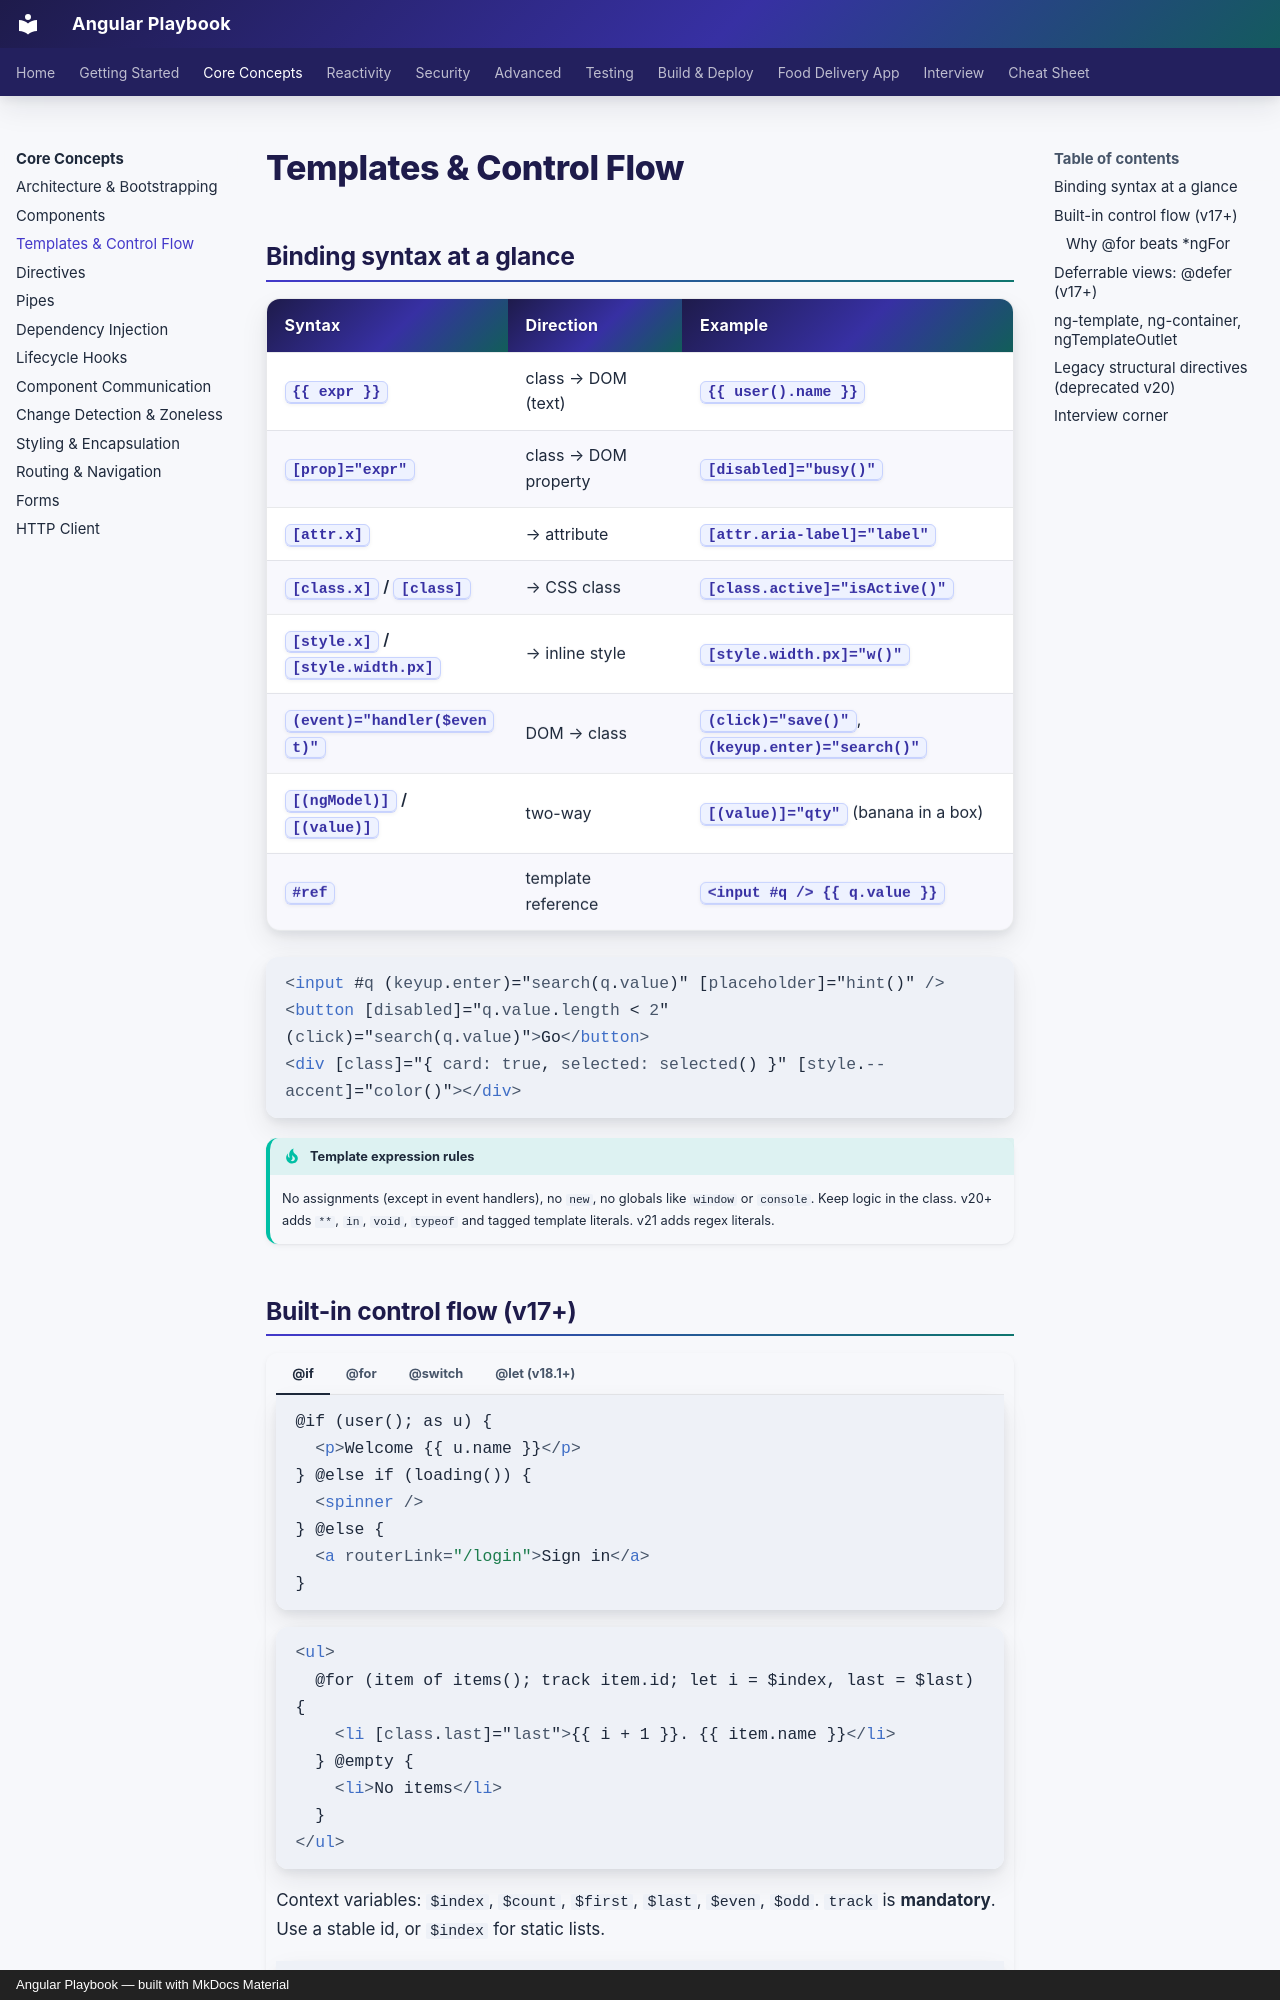

repository: khiruashish/angular-playbook · page: core/templates/index.html · generator: mkdocs · copyright: Angular Playbook — built with MkDocs Material

# Templates & Control Flow

## Binding syntax at a glance

| Syntax | Direction | Example |
|---|---|---|
| `{{ expr }}` | class → DOM (text) | `{{ user().name }}` |
| `[prop]="expr"` | class → DOM property | `[disabled]="busy()"` |
| `[attr.x]` | → attribute | `[attr.aria-label]="label"` |
| `[class.x]` / `[class]` | → CSS class | `[class.active]="isActive()"` |
| `[style.x]` / `[style.width.px]` | → inline style | `[style.width.px]="w()"` |
| `(event)="handler($event)"` | DOM → class | `(click)="save()"`, `(keyup.enter)="search()"` |
| `[(ngModel)]` / `[(value)]` | two-way | `[(value)]="qty"` (banana in a box) |
| `#ref` | template reference | `<input #q /> {{ q.value }}` |

```html
<input #q (keyup.enter)="search(q.value)" [placeholder]="hint()" />
<button [disabled]="q.value.length < 2" (click)="search(q.value)">Go</button>
<div [class]="{ card: true, selected: selected() }" [style.--accent]="color()"></div>
```

!!! tip "Template expression rules"
    No assignments (except in event handlers), no `new`, no globals like `window` or `console`. Keep logic in the class.
    v20+ adds `**`, `in`, `void`, `typeof` and tagged template literals. v21 adds regex literals.
